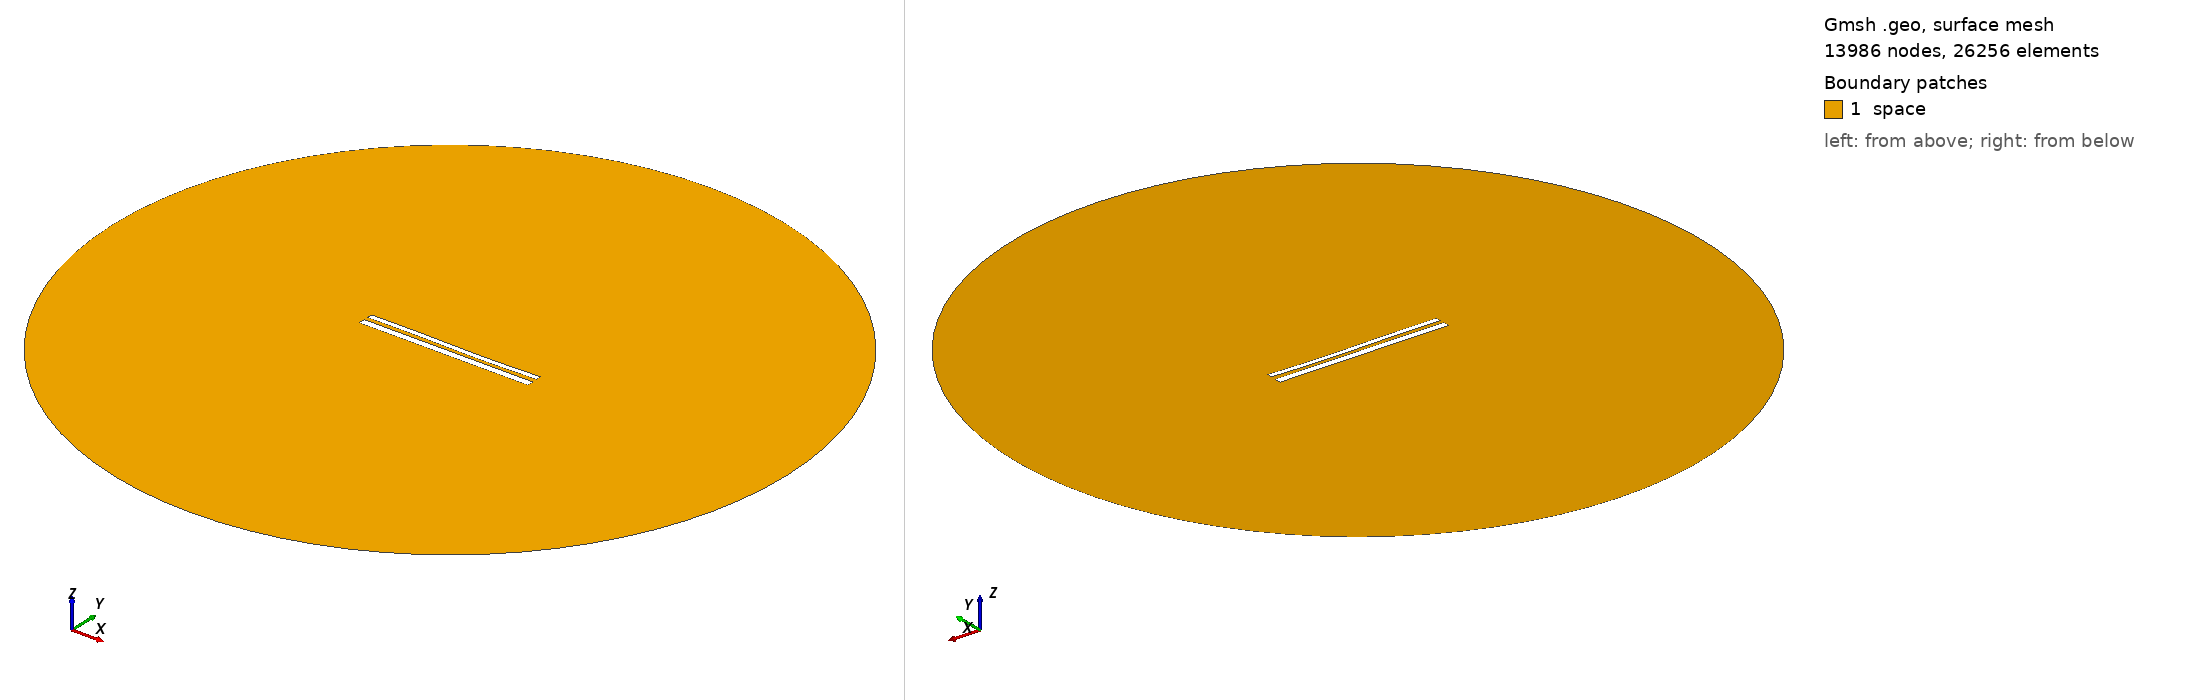

Gmsh geometry script, surface-meshed: 13986 nodes, 26256 surface elements. Boundary patches (legend numbers): 1 space. Left view from above one corner, right view from below the opposite corner. Legend entries are the model's physical surfaces. The drawing asked Gmsh for element sizes between 1% and 20% of the model's largest extent; the script's own settings can give other sizes.

=== 11398.geo (drawn) ===
//---------------------------------------
// Geometry kernel
//---------------------------------------

SetFactory("OpenCASCADE");



//---------------------------------------
// Parameters of the geometry
//---------------------------------------

// Overetch of the upper plate
overetch = 0.375;

// Distance between the plates
distance = 2.25;

// Discretization over the x axis (for the deformation)
nx = 50; 

// Length of the plate
L = 100 - overetch; 

// Number of modes
n = 4; 

// 1st mode coefficient
coeff(1) = -0.075;
beta(1) = 0.596864 * 3.1415926535 / L;

// 2nd mode coefficient
coeff(2) = -0.15;
beta(2) = 1.49418 * 3.1415926535 / L;

// 3rd mode coefficient
coeff(3) = 0.15;
beta(3) = 2.50025 * 3.1415926535 / L;

// 4th mode coefficient
coeff(4) = 0.0;
beta(4) = 3.49999 * 3.1415926535 / L;



//---------------------------------------
// Upper plate (deformed rectangle)
//---------------------------------------

// Coordiantes of the upper plate
xmin = -50;
xmax = 50 - overetch;

// Height of the upper plate
yheight = 4 - 2 * overetch;

// Indexes of the points
UpperID[] = {};
LowerID[] = {};
LeftID[] = {};
RightID[] = {};

// Point index
p = 1;

// Horizontal edges
For i In {1:nx}
    x = xmin + (i-1)*(xmax - xmin)/(nx-1);

    y_bottom = distance / 2 + overetch;
    For j In {1:n}
        C = (Cosh(beta(j)*L) + Cos(beta(j)*L)) / (Sinh(beta(j)*L) + Sin(beta(j)*L));
        y_bottom  = y_bottom + coeff(j) * (Cosh(beta(j)*(x+50)) - Cos(beta(j)*(x+50)) - C * (Sinh(beta(j)*(x+50)) - Sin(beta(j)*(x+50))));
    EndFor

    y_top = y_bottom + yheight;

    Point(p) = {x, y_top, 0, 1.0};
    UpperID[i] = p;
    p = p + 1;

    Point(p) = {x, y_bottom, 0, 1.0};
    LowerID[i] = p;
    p = p + 1;
EndFor

// Create point lists
UpperPts[] = {}; LowerPts[] = {};
For i In {1:nx}
  UpperPts[] += {UpperID[i]};
  LowerPts[] += {LowerID[i]};
EndFor

// Build splines
Spline(1) = {UpperPts[]};
Spline(2) = {LowerPts[]};
Line(3) = {LowerPts[nx-1], UpperPts[nx-1]};
Line(4) = {LowerPts[0], UpperPts[0]};

// Build the plane surface
Curve Loop(1) = {2, 3, -1, -4};
Plane Surface(1) = {1};



//---------------------------------------
// Lower plate (rectangle)
//---------------------------------------

// Vertices
Point(1001) = {-50, -1, 0, 1.0};
Point(1002) = { 50, -1, 0, 1.0};
Point(1003) = { 50,  -5, 0, 1.0};
Point(1004) = {-50,  -5, 0, 1.0};

// Edges
Line(5) = {1001, 1002};
Line(6) = {1002, 1003};
Line(7) = {1003, 1004};
Line(8) = {1004, 1001};

// Plane surface
Line Loop(2) = {5, 6, 7, 8};
Plane Surface(2) = {2}; 



//---------------------------------------
// Outer (fictious) boundary
//---------------------------------------

// Points
Point(1005) = {0, 0, 0};       // Center
Point(1006) = {200, 0, 0};     // Start point
Point(1007) = {0, 200, 0};     // 90 degrees
Point(1008) = {-200, 0, 0};    // 180 degrees
Point(1009) = {0, -200, 0};    // 270 degrees

// Circle arcs (each needs start, center, end)
Circle(9) = {1006, 1005, 1007};
Circle(10) = {1007, 1005, 1008};
Circle(11) = {1008, 1005, 1009};
Circle(12) = {1009, 1005, 1006};

// Plane surface for the entire domain
Curve Loop(3) = {9, 10, 11, 12};
Surface(3) = {3};

// Subtract the plates from the whole domain to obtain the actual domain where we want to solve the equations
BooleanDifference{ Surface{3}; Delete; }{ Surface{1}; Surface{2}; Delete; }




//---------------------------------------
// Transfinite Lines/Curves
//---------------------------------------

// Set the number of points on the boundaries
r = 7;

// Plates
Transfinite Curve {1, 2} = 50*r Using Progression 1;
Transfinite Curve {3, 4} = 2*r Using Progression 1;
Transfinite Line {5, 7} = 50*r Using Progression 1;
Transfinite Line {6, 8} = 2*r Using Progression 1;

// Outer boundary
Transfinite Line {9, 10, 11, 12} = 20 Using Progression 1;



//---------------------------------------
// Physical groups
//---------------------------------------                

// Physical curves (boundaries)
Physical Line("force_segment", 10) = {2};
Physical Line("upper_plate", 11) = {1, 3, 4};
Physical Line("lower_plate", 12) = {5, 6, 7, 8};
Physical Line("boundary", 20) = {9, 10, 11, 12};

// Physical Surfaces
Physical Surface("space", 30) = {3};



//---------------------------------------
// 6. Generate the Mesh
//---------------------------------------

// 2D mesh generation
Mesh 2;
